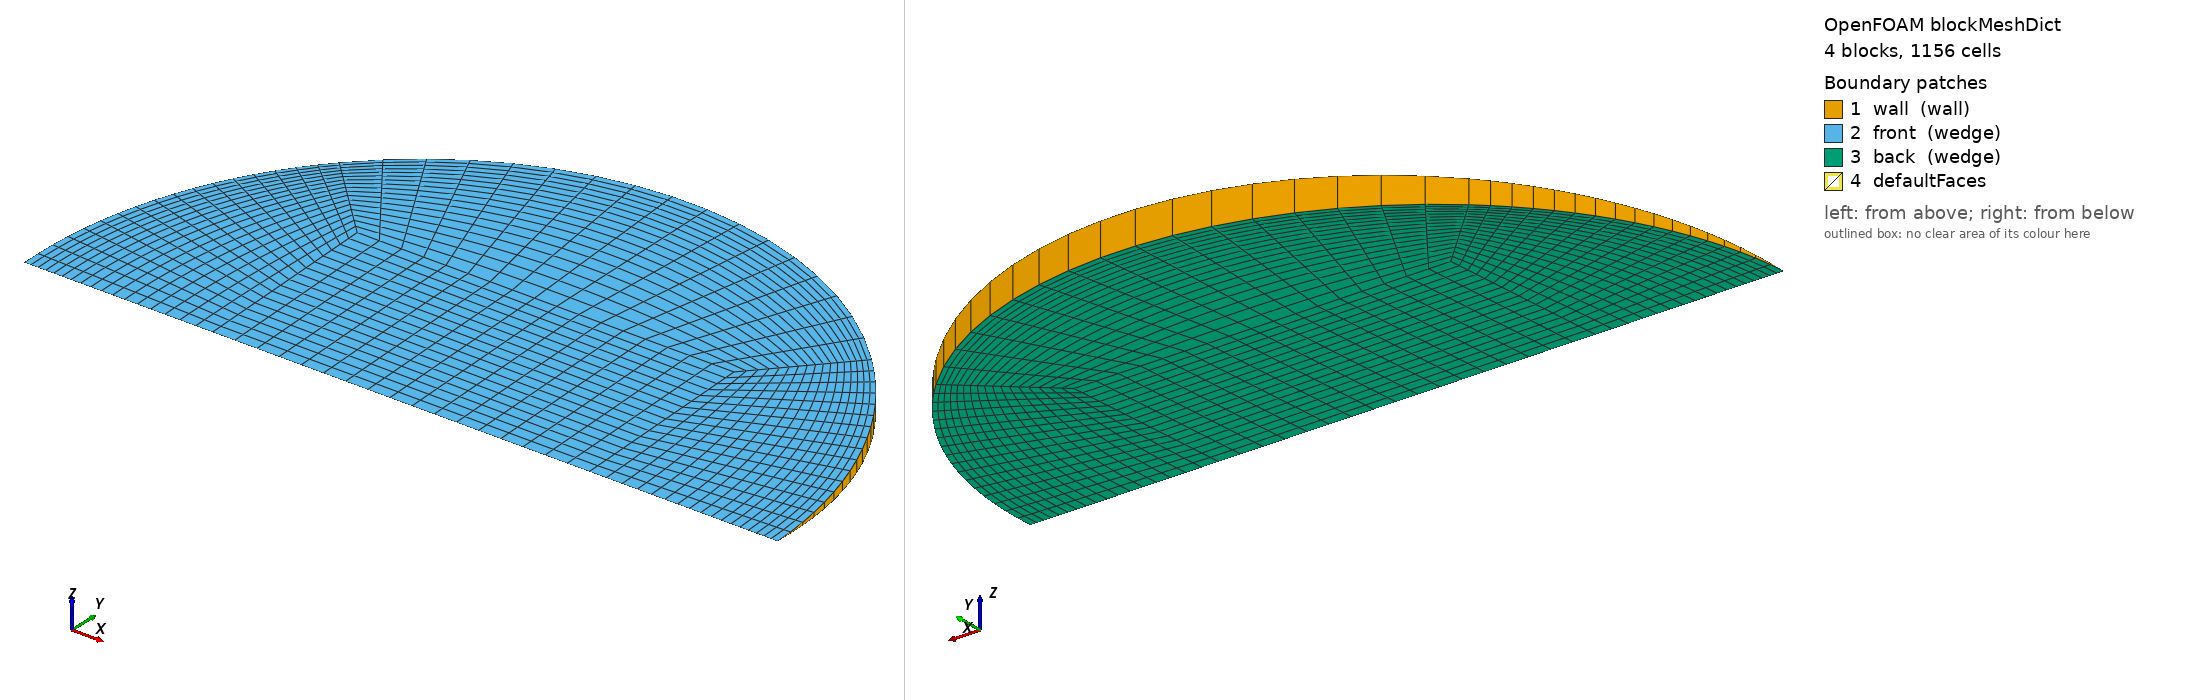

OpenFOAM case: the mesh blockMesh builds from blockMeshDict, 4 block(s), 1156 cells. Boundary patches (legend numbers): 1 wall (wall), 2 front (wedge), 3 back (wedge), 4 defaultFaces. Left view from above one corner, right view from below the opposite corner. Boundary conditions: 0 field file(s) under 0/; 0 of 4 drawn patches have an entry in a shipped field file.

=== system/blockMeshDict ===
/*--------------------------------*- C++ -*----------------------------------*\
  =========                 |
  \\      /  F ield         | OpenFOAM: The Open Source CFD Toolbox
   \\    /   O peration     | Objective 2 (Rajasthan) PCM capsule CFD
    \\  /    A nd           | generated by make_case.py -- edit the generator,
     \\/     M anipulation  | not this file
\*---------------------------------------------------------------------------*/
FoamFile
{
    version     2.0;
    format      ascii;
    class       dictionary;
    object      blockMeshDict;
}
// * * * * * * * * * * * * * * * * * * * * * * * * * * * * * * * * * * * * * //

scale   1;
vertices
(
    (-0.0199530539 0 -0)
    (0.0199530539 0 -0)
    (0.0199530539 0.019934063 -0.000870339989)
    (-0.0199530539 0.019934063 -0.000870339989)
    (0.0199530539 0.019934063 0.000870339989)
    (-0.0199530539 0.019934063 0.000870339989)
    (0.0399061079 0 -0)
    (0.0282178795 0.0281910223 -0.00123084662)
    (0.0282178795 0.0281910223 0.00123084662)
    (-0.0282178795 0.0281910223 -0.00123084662)
    (-0.0282178795 0.0281910223 0.00123084662)
    (-0.0399061079 0 -0)
);

blocks
(
    // core
    hex (0 1 2 3 0 1 4 5) (17 17 1) simpleGrading (1 1 1)
    // right
    hex (1 6 7 2 1 6 8 4) (17 17 1) simpleGrading (0.4 1 1)
    // top
    hex (3 2 7 9 5 4 8 10) (17 17 1) simpleGrading (1 0.4 1)
    // left
    hex (11 0 3 9 11 0 5 10) (17 17 1) simpleGrading (2.5 1 1)
);

edges
(
    arc 6 7 (0.0368684363 0.0152568713 -0.000666129388)
    arc 6 8 (0.0368684363 0.0152568713 0.000666129388)
    arc 7 9 (2.44354436e-18 0.0398681261 -0.00174067998)
    arc 8 10 (2.44354436e-18 0.0398681261 0.00174067998)
    arc 9 11 (-0.0368684363 0.0152568713 -0.000666129388)
    arc 10 11 (-0.0368684363 0.0152568713 0.000666129388)
);

boundary
(
    wall
    {
        type wall;
        faces
        (
            (6 7 8 6)
            (7 9 10 8)
            (9 11 11 10)
        );
    }
    front
    {
        type wedge;
        faces
        (
            (0 1 4 5)
            (1 6 8 4)
            (5 4 8 10)
            (11 0 5 10)
        );
    }
    back
    {
        type wedge;
        faces
        (
            (0 1 2 3)
            (1 6 7 2)
            (3 2 7 9)
            (11 0 3 9)
        );
    }
);

mergePatchPairs
(
);

// ************************************************************************* //
